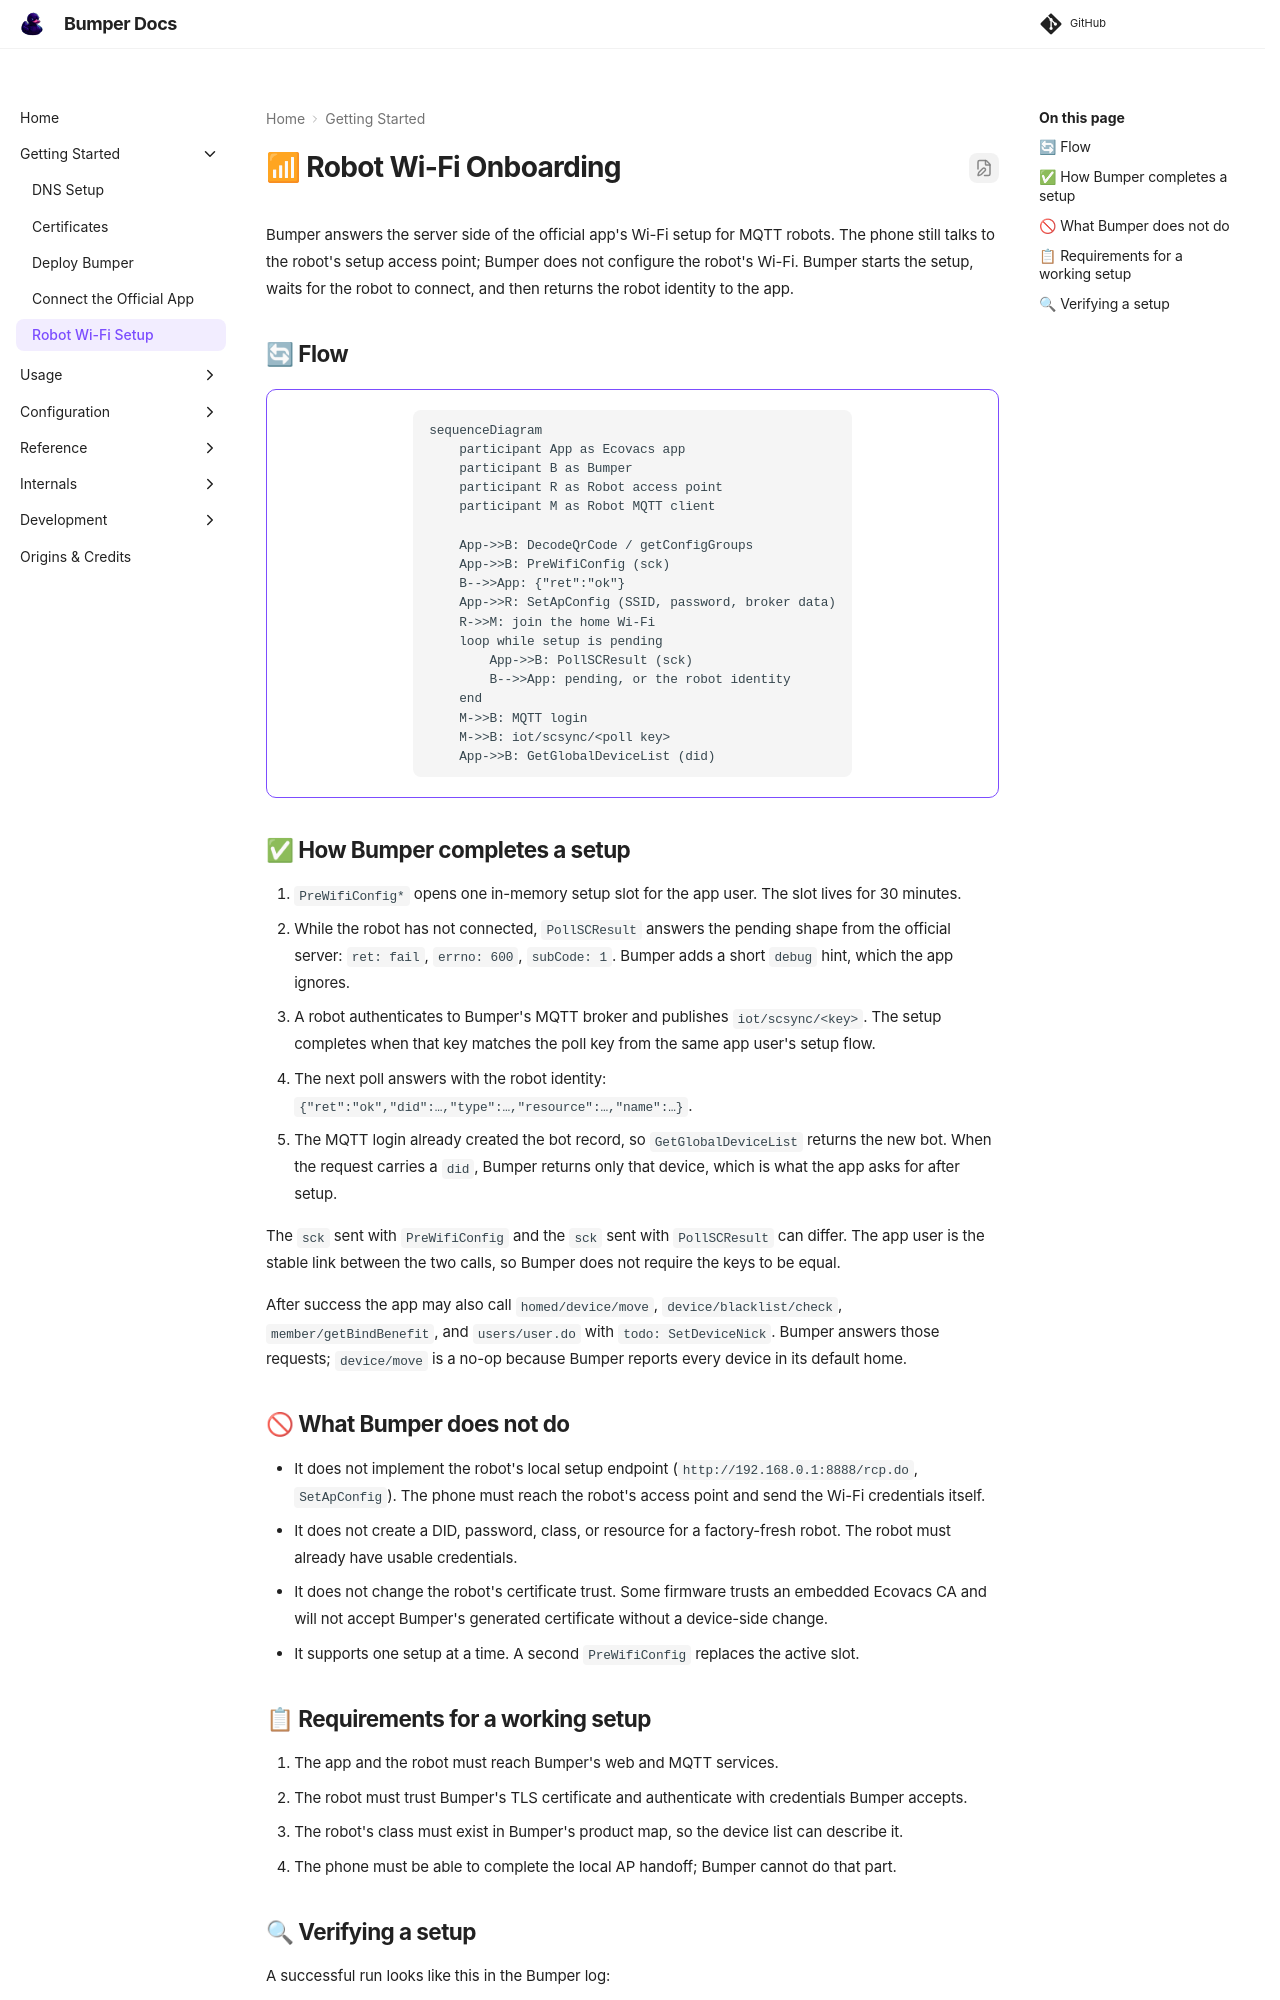

repository: MVladislav/bumper · page: latest/getting_started/robot-onboarding/index.html · generator: mkdocs

# 📶 Robot Wi-Fi Onboarding

Bumper answers the server side of the official app's Wi-Fi setup for MQTT robots.
The phone still talks to the robot's setup access point; Bumper does not configure the robot's Wi-Fi.
Bumper starts the setup, waits for the robot to connect, and then returns the robot identity to the app.

## 🔄 Flow

```mermaid
sequenceDiagram
    participant App as Ecovacs app
    participant B as Bumper
    participant R as Robot access point
    participant M as Robot MQTT client

    App->>B: DecodeQrCode / getConfigGroups
    App->>B: PreWifiConfig (sck)
    B-->>App: {"ret":"ok"}
    App->>R: SetApConfig (SSID, password, broker data)
    R->>M: join the home Wi-Fi
    loop while setup is pending
        App->>B: PollSCResult (sck)
        B-->>App: pending, or the robot identity
    end
    M->>B: MQTT login
    M->>B: iot/scsync/<poll key>
    App->>B: GetGlobalDeviceList (did)
```

## ✅ How Bumper completes a setup

1. `PreWifiConfig*` opens one in-memory setup slot for the app user.
   The slot lives for 30 minutes.
2. While the robot has not connected, `PollSCResult` answers the pending shape from the official server:
   `ret: fail`, `errno: 600`, `subCode: 1`.
   Bumper adds a short `debug` hint, which the app ignores.
3. A robot authenticates to Bumper's MQTT broker and publishes `iot/scsync/<key>`.
   The setup completes when that key matches the poll key from the same app user's setup flow.
4. The next poll answers with the robot identity:
   `{"ret":"ok","did":…,"type":…,"resource":…,"name":…}`.
5. The MQTT login already created the bot record, so `GetGlobalDeviceList` returns the new bot.
   When the request carries a `did`, Bumper returns only that device,
   which is what the app asks for after setup.

The `sck` sent with `PreWifiConfig` and the `sck` sent with `PollSCResult` can differ.
The app user is the stable link between the two calls, so Bumper does not require the keys to be equal.

After success the app may also call `homed/device/move`, `device/blacklist/check`,
`member/getBindBenefit`, and `users/user.do` with `todo: SetDeviceNick`.
Bumper answers those requests; `device/move` is a no-op because Bumper reports every device in its default home.

## 🚫 What Bumper does not do

- It does not implement the robot's local setup endpoint
  (`http://192.168.0.1:8888/rcp.do`, `SetApConfig`).
  The phone must reach the robot's access point and send the Wi-Fi credentials itself.
- It does not create a DID, password, class, or resource for a factory-fresh robot.
  The robot must already have usable credentials.
- It does not change the robot's certificate trust.
  Some firmware trusts an embedded Ecovacs CA and will not accept Bumper's generated certificate
  without a device-side change.
- It supports one setup at a time.
  A second `PreWifiConfig` replaces the active slot.
